Run: headless pygame with SDL's dummy video driver; simulated clock (each Clock.tick advances the game by its frame time, no real sleeping); random seed 0; keys injected as events and as key.get_pressed() state; no mouse input.
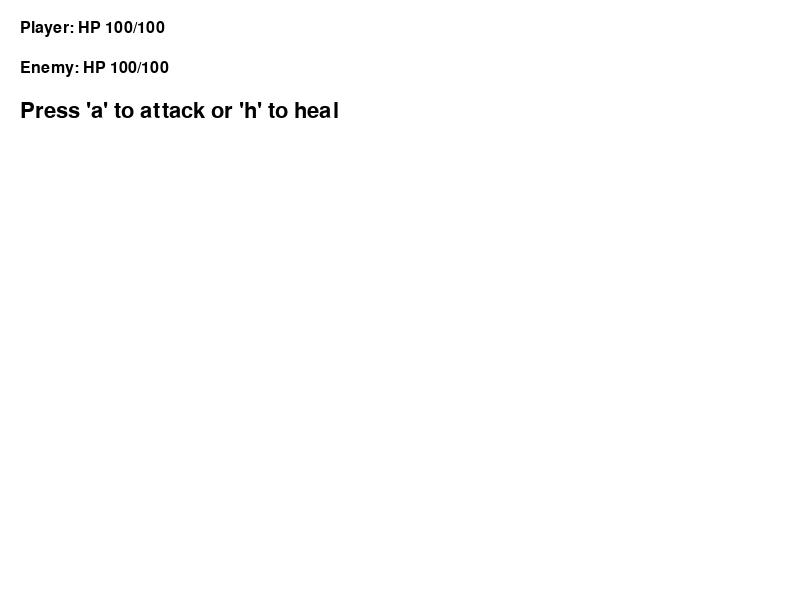
Frame 1 of 4 · flips 1–60 · no input
Frame 2 of 4 · flips 61–180 · tapped SPACE, RETURN · held RIGHT (→), D · screen unchanged from frame 1, image omitted
Frame 3 of 4 · flips 181–300 · held DOWN (↓), S · screen unchanged from frame 2, image omitted
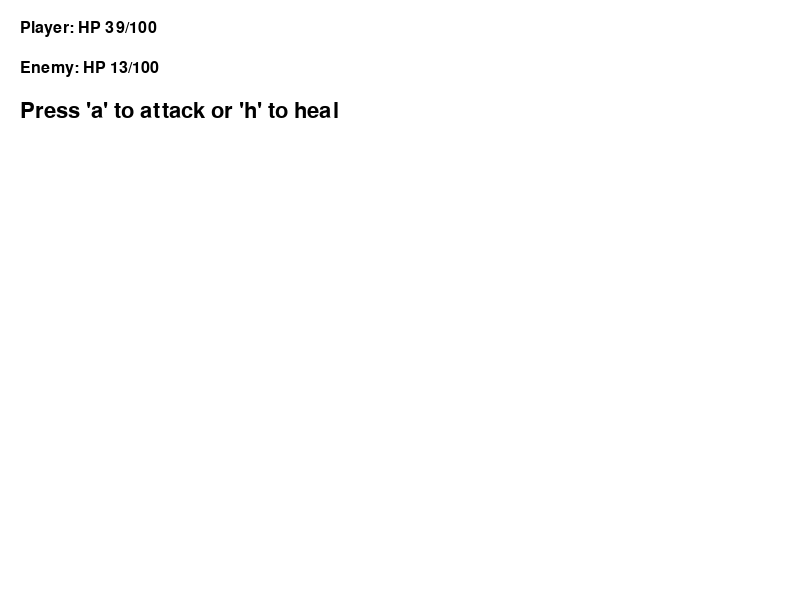
Frame 4 of 4 · flips 301–420 · held LEFT (←), A, UP (↑), W

The pygame program that drew these frames:

import pygame
import random

# Khởi tạo Pygame
pygame.init()

# Kích thước cửa sổ
screen_width = 800
screen_height = 600
screen = pygame.display.set_mode((screen_width, screen_height))
pygame.display.set_caption("Turn-based Combat Game")

# Màu sắc
WHITE = (255, 255, 255)
BLACK = (0, 0, 0)

# Lớp nhân vật
class Character:
    def __init__(self, name, health, attack, defense):
        self.name = name
        self.health = health
        self.attack = attack
        self.defense = defense
        self.is_alive = True
    
    def take_damage(self, damage):
        if self.health - damage > 0:
            self.health -= damage
        else:
            self.health = 0
            self.is_alive = False

    def attack_enemy(self, enemy):
        damage = random.randint(self.attack - 5, self.attack + 5) - enemy.defense
        if damage < 0:
            damage = 0
        enemy.take_damage(damage)
        return damage

    def heal(self, amount):
        if self.health + amount <= 100:
            self.health += amount
        else:
            self.health = 100

    def get_status(self):
        return f"{self.name}: HP {self.health}/100"

# Tạo các nhân vật
player = Character("Player", 100, 20, 5)
enemy = Character("Enemy", 100, 15, 4)

# Hàm hiển thị thông tin
def display_battle():
    screen.fill(WHITE)
    font = pygame.font.SysFont("Arial", 24)

    player_status = font.render(player.get_status(), True, BLACK)
    enemy_status = font.render(enemy.get_status(), True, BLACK)

    screen.blit(player_status, (20, 20))
    screen.blit(enemy_status, (20, 60))

    pygame.display.flip()

# Vòng lặp game
running = True
turn = "player"
while running:
    for event in pygame.event.get():
        if event.type == pygame.QUIT:
            running = False

    if player.is_alive and enemy.is_alive:
        if turn == "player":
            display_battle()
            font = pygame.font.SysFont("Arial", 32)
            action_text = font.render("Press 'a' to attack or 'h' to heal", True, BLACK)
            screen.blit(action_text, (20, 100))
            pygame.display.flip()

            keys = pygame.key.get_pressed()
            if keys[pygame.K_a]:
                damage = player.attack_enemy(enemy)
                print(f"{player.name} attacks {enemy.name} for {damage} damage!")
                turn = "enemy"
            elif keys[pygame.K_h]:
                player.heal(20)
                print(f"{player.name} heals for 20 HP!")
                turn = "enemy"
        
        elif turn == "enemy":
            display_battle()
            pygame.display.flip()
            pygame.time.delay(1000)  # Chờ 1 giây cho hành động của enemy
            action = random.choice(["attack", "heal"])

            if action == "attack":
                damage = enemy.attack_enemy(player)
                print(f"{enemy.name} attacks {player.name} for {damage} damage!")
            elif action == "heal":
                enemy.heal(15)
                print(f"{enemy.name} heals for 15 HP!")

            turn = "player"

        # Kiểm tra kết thúc trò chơi
        if not player.is_alive:
            print("Player has been defeated!")
            running = False
        elif not enemy.is_alive:
            print("Enemy has been defeated!")
            running = False

    pygame.time.delay(100)  # Làm cho vòng lặp game mượt mà hơn

# Thoát Pygame
pygame.quit()
